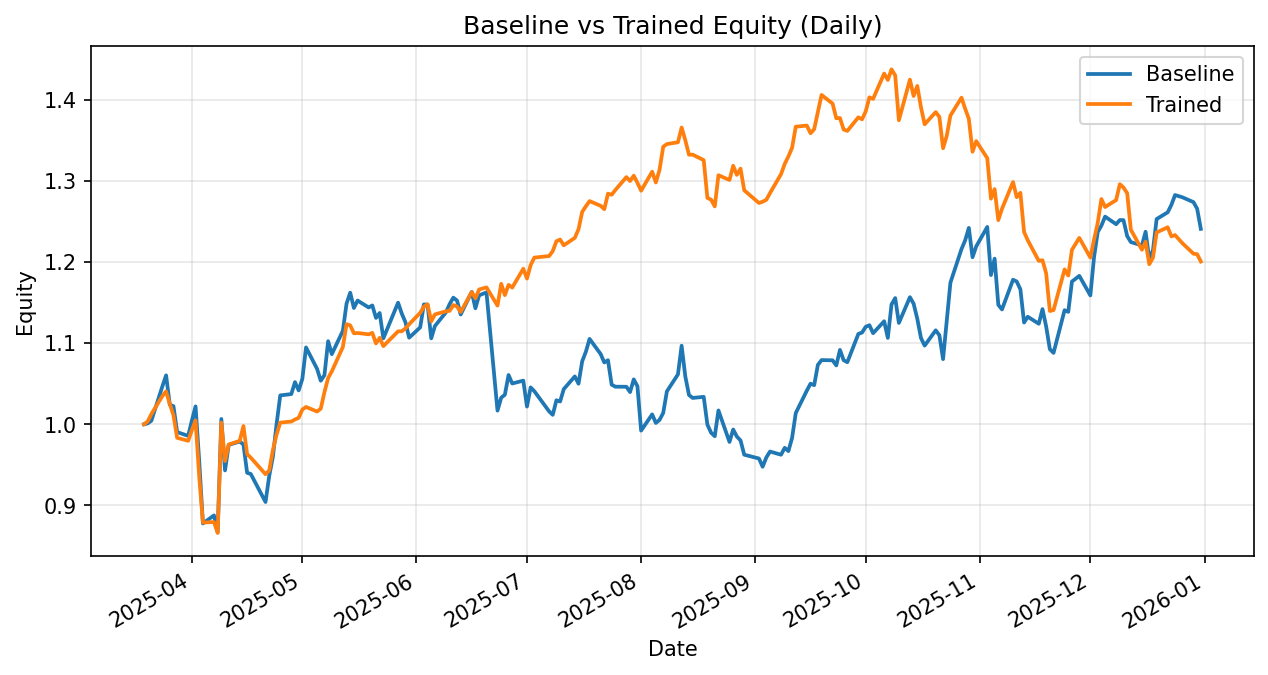

Data behind this chart, as committed beside it:
date, daily_return_x, equity_baseline, daily_return_y, equity_trained
2025-03-19, 0.0, 1.0, 0.0, 1.0
2025-03-20, 0.001103, 1.001, 0.003515, 1.004
2025-03-21, 0.003295, 1.004, 0.009053, 1.013
2025-03-24, 0.04235, 1.047, 0.02207, 1.035
2025-03-25, 0.0128, 1.06, 0.005485, 1.041
2025-03-26, -0.03417, 1.024, -0.01495, 1.025
2025-03-27, -0.001768, 1.022, -0.01358, 1.011
2025-03-28, -0.03125, 0.9904, -0.02755, 0.9833
2025-03-31, -0.004693, 0.9857, -0.00368, 0.9797
2025-04-01, 0.01919, 1.005, 0.0133, 0.9927
2025-04-02, 0.0174, 1.022, 0.01218, 1.005
2025-04-03, -0.0666, 0.954, -0.06968, 0.9348
2025-04-04, -0.07996, 0.8777, -0.05987, 0.8788
2025-04-07, 0.0113, 0.8877, 0.0007782, 0.8795
2025-04-08, -0.02333, 0.867, -0.01543, 0.8659
2025-04-09, 0.161, 1.007, 0.1572, 1.002
2025-04-10, -0.06299, 0.9431, -0.04732, 0.9546
2025-04-11, 0.03333, 0.9746, 0.02136, 0.975
2025-04-14, 0.004287, 0.9788, 0.004718, 0.9796
2025-04-15, -0.003694, 0.9751, 0.01858, 0.9978
2025-04-16, -0.03581, 0.9402, -0.03473, 0.9632
2025-04-17, -0.001611, 0.9387, -0.004497, 0.9589
2025-04-21, -0.03679, 0.9042, -0.0213, 0.9384
2025-04-22, 0.03535, 0.9361, 0.004795, 0.9429
2025-04-23, 0.0255, 0.96, 0.02697, 0.9684
2025-04-24, 0.04194, 1, 0.01956, 0.9873
2025-04-25, 0.03535, 1.036, 0.01495, 1.002
2025-04-28, 0.001564, 1.037, 0.001328, 1.003
2025-04-29, 0.0142, 1.052, 0.002515, 1.006
2025-04-30, -0.009687, 1.042, 0.002058, 1.008
2025-05-01, 0.01361, 1.056, 0.01011, 1.018
2025-05-02, 0.03675, 1.095, 0.003148, 1.021
2025-05-05, -0.02414, 1.068, -0.005523, 1.016
2025-05-06, -0.01368, 1.054, 0.003487, 1.019
2025-05-07, 0.006478, 1.061, 0.01992, 1.04
2025-05-08, 0.03954, 1.102, 0.01678, 1.057
2025-05-09, -0.01451, 1.086, 0.007782, 1.065
2025-05-12, 0.02649, 1.115, 0.02817, 1.095
2025-05-13, 0.03005, 1.149, 0.02574, 1.123
2025-05-14, 0.01176, 1.162, -0.001334, 1.122
2025-05-15, -0.01621, 1.143, -0.008681, 1.112
2025-05-16, 0.007995, 1.153, 0.0003401, 1.113
2025-05-19, -0.0074, 1.144, -0.001503, 1.111
2025-05-20, 0.002159, 1.147, 0.001606, 1.113
2025-05-21, -0.01336, 1.131, -0.01168, 1.1
2025-05-22, 0.005303, 1.137, 0.006265, 1.107
2025-05-23, -0.02744, 1.106, -0.009253, 1.096
2025-05-27, 0.03973, 1.15, 0.01664, 1.115
2025-05-28, -0.01164, 1.137, 9.958609241313165e-05, 1.115
2025-05-29, -0.009429, 1.126, 0.003133, 1.118
2025-05-30, -0.01695, 1.107, 0.004605, 1.123
2025-06-02, 0.0115, 1.119, 0.01253, 1.137
2025-06-03, 0.02529, 1.148, 0.006684, 1.145
2025-06-04, -0.0001713, 1.148, 0.002568, 1.148
2025-06-05, -0.03629, 1.106, -0.0183, 1.127
2025-06-06, 0.01375, 1.121, 0.007555, 1.135
2025-06-09, 0.01511, 1.138, 0.003356, 1.139
2025-06-10, 0.008923, 1.148, 0.0005211, 1.14
2025-06-11, 0.006867, 1.156, 0.006276, 1.147
2025-06-12, -0.003054, 1.153, -0.001552, 1.145
... 139 more rows
